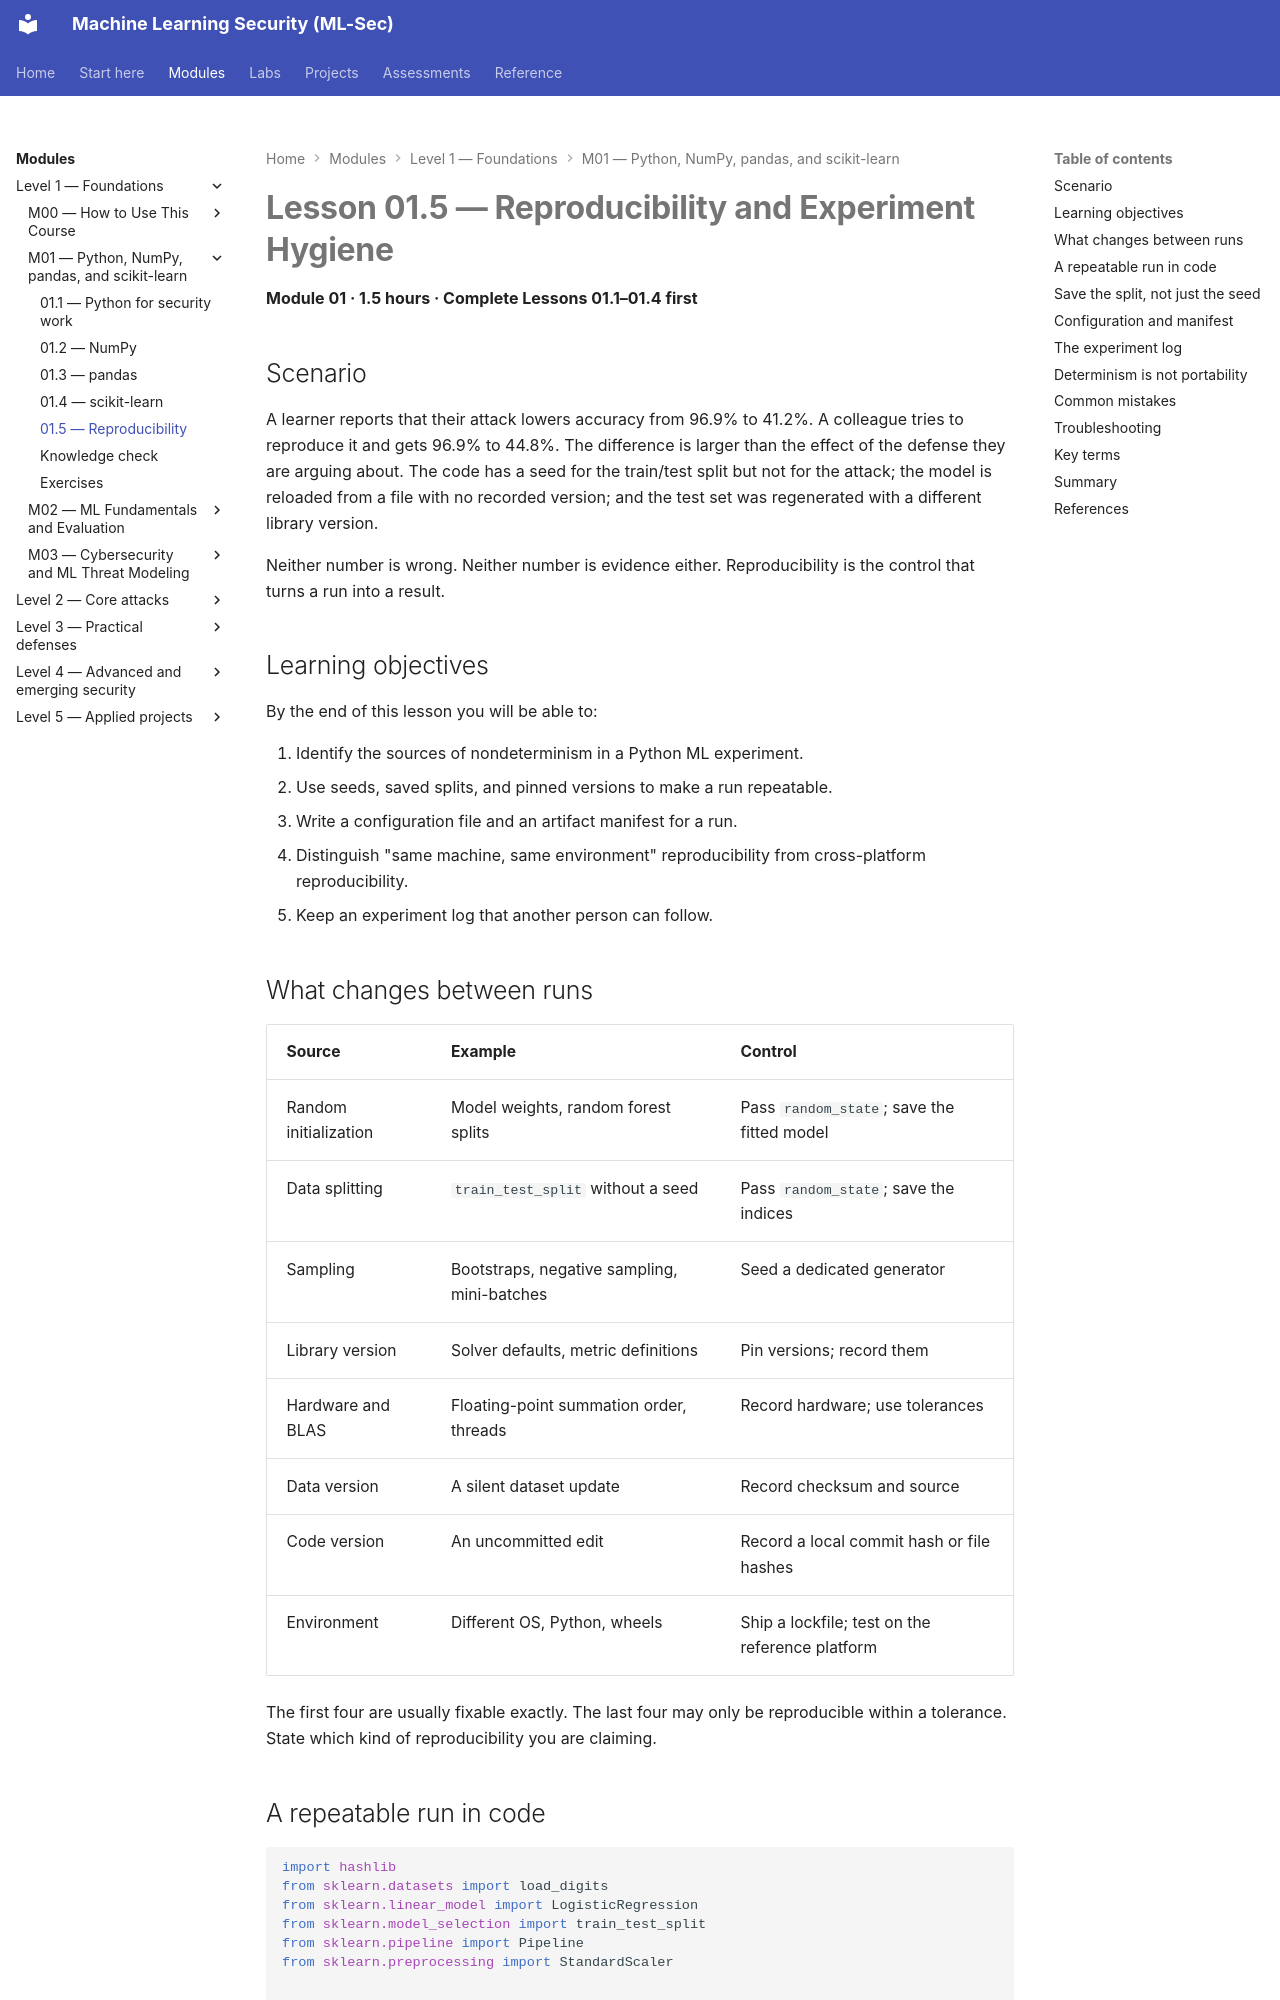

repository: nadeem-majeedch/MLSec · page: modules/m01-python-refresher/lesson-5-reproducibility/index.html · generator: mkdocs

# Lesson 01.5 — Reproducibility and Experiment Hygiene

**Module 01 · 1.5 hours · Complete Lessons 01.1–01.4 first**

## Scenario

A learner reports that their attack lowers accuracy from 96.9% to 41.2%. A colleague tries to reproduce it and gets 96.9% to 44.8%. The difference is larger than the effect of the defense they are arguing about. The code has a seed for the train/test split but not for the attack; the model is reloaded from a file with no recorded version; and the test set was regenerated with a different library version.

Neither number is wrong. Neither number is evidence either. Reproducibility is the control that turns a run into a result.

## Learning objectives

By the end of this lesson you will be able to:

1. Identify the sources of nondeterminism in a Python ML experiment.
2. Use seeds, saved splits, and pinned versions to make a run repeatable.
3. Write a configuration file and an artifact manifest for a run.
4. Distinguish "same machine, same environment" reproducibility from cross-platform reproducibility.
5. Keep an experiment log that another person can follow.

## What changes between runs

| Source | Example | Control |
|---|---|---|
| Random initialization | Model weights, random forest splits | Pass `random_state`; save the fitted model |
| Data splitting | `train_test_split` without a seed | Pass `random_state`; save the indices |
| Sampling | Bootstraps, negative sampling, mini-batches | Seed a dedicated generator |
| Library version | Solver defaults, metric definitions | Pin versions; record them |
| Hardware and BLAS | Floating-point summation order, threads | Record hardware; use tolerances |
| Data version | A silent dataset update | Record checksum and source |
| Code version | An uncommitted edit | Record a local commit hash or file hashes |
| Environment | Different OS, Python, wheels | Ship a lockfile; test on the reference platform |

The first four are usually fixable exactly. The last four may only be reproducible within a tolerance. State which kind of reproducibility you are claiming.
